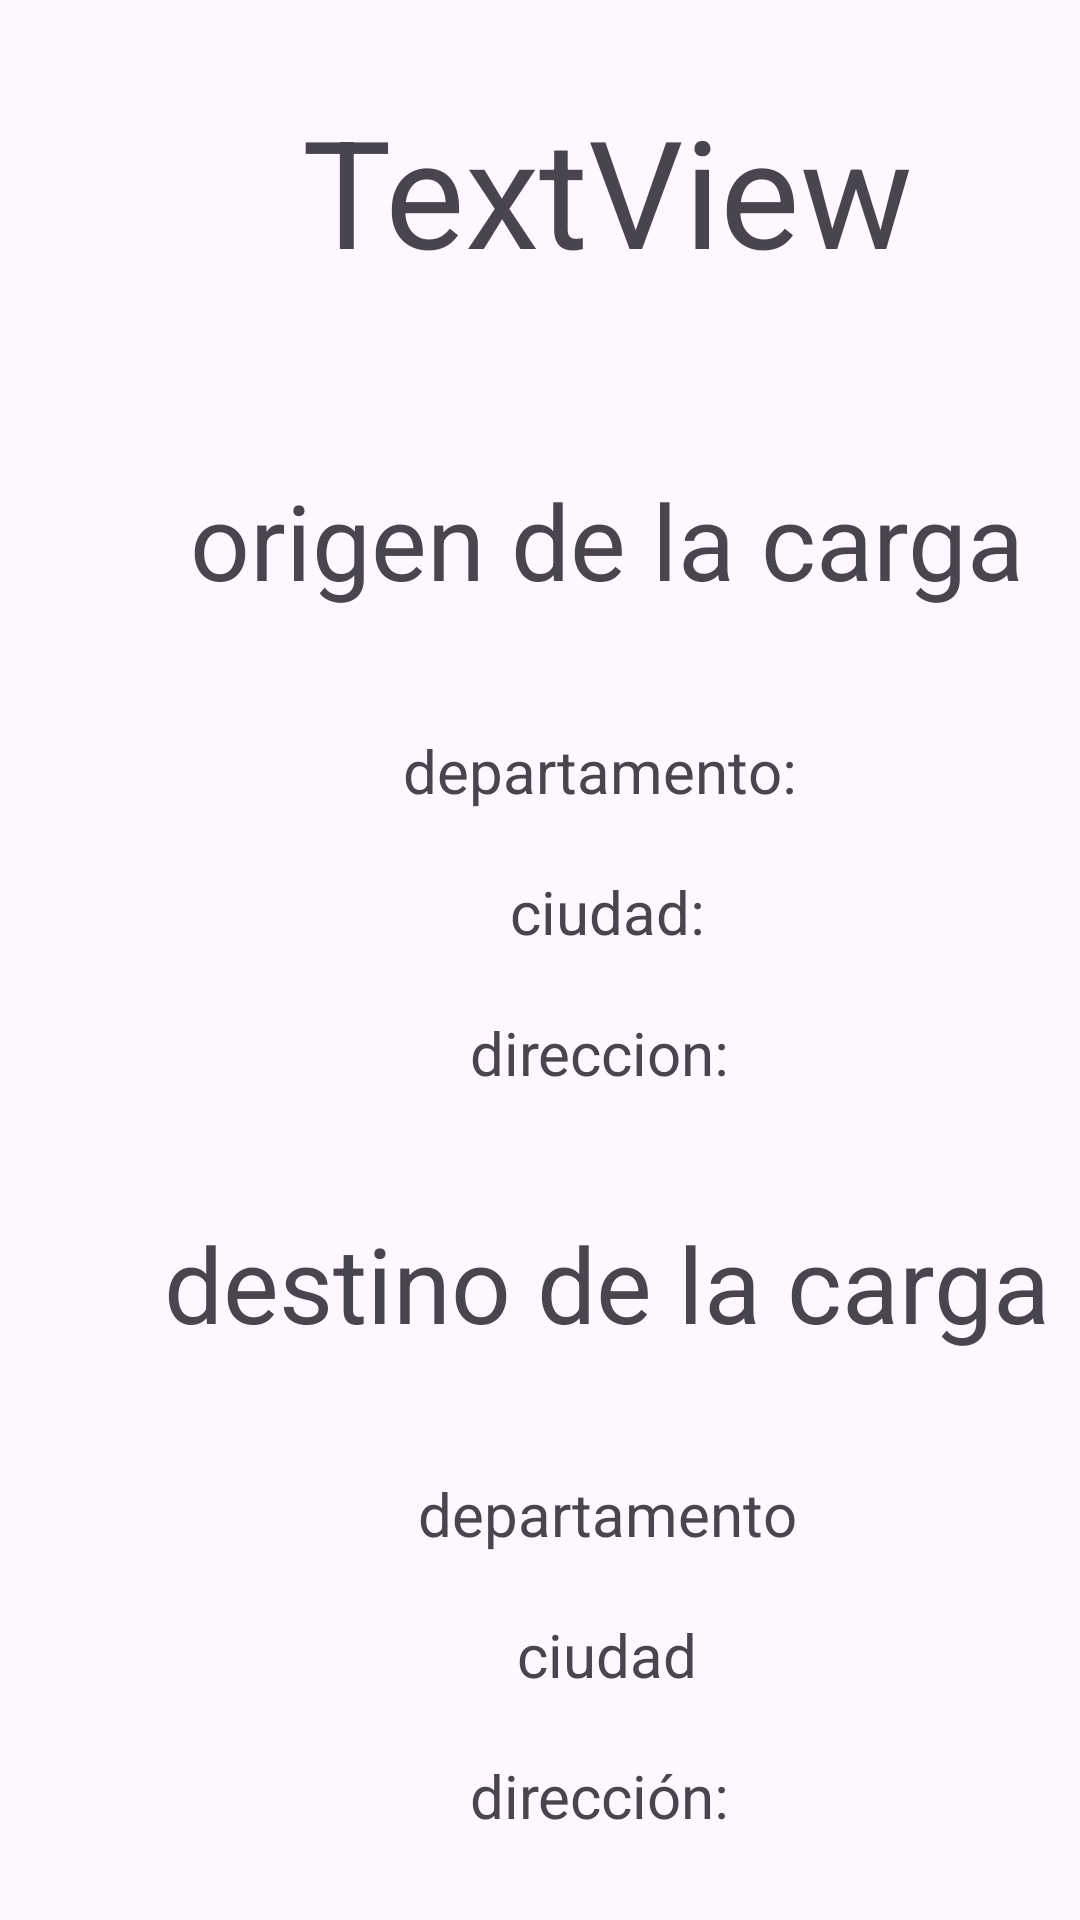

Produce the Android XML layout that renders to this screen, including the resource entries it uses.
<!-- AndroidManifest.xml: application theme Theme.Lego -->
<!-- res/layout/fragment_detalle_carga.xml -->
<?xml version="1.0" encoding="utf-8"?>
<FrameLayout xmlns:android="http://schemas.android.com/apk/res/android"
    xmlns:tools="http://schemas.android.com/tools"
    android:layout_width="match_parent"
    android:layout_height="match_parent"
    xmlns:app="http://schemas.android.com/apk/res-auto"
    tools:context=".DetalleCarga">

    <ScrollView
        android:layout_width="405dp"
        android:layout_height="735dp"
        app:layout_constraintBottom_toBottomOf="parent"
        app:layout_constraintEnd_toEndOf="parent"
        app:layout_constraintStart_toStartOf="parent"

        app:layout_constraintTop_toTopOf="parent">

        <LinearLayout
            android:layout_width="match_parent"
            android:layout_height="wrap_content"
            android:orientation="vertical">

            <TextView
                android:id="@+id/tituloC"
                android:layout_width="match_parent"
                android:layout_height="wrap_content"
                android:padding="30dp"
                android:text="TextView"
                android:textAlignment="center"
                android:textSize="50dp" />

            <TextView
                android:id="@+id/origen"
                android:layout_width="match_parent"
                android:layout_height="wrap_content"
                android:hint="origen del producto"
                android:padding="30dp"
                android:text="origen de la carga"

                android:textAlignment="center"
                android:textSize="35dp" />

            <TextView
                android:id="@+id/departamentoO"
                android:layout_width="match_parent"
                android:layout_height="wrap_content"
                android:padding="10dp"
                android:text="departamento: "
                android:textAlignment="center"
                android:textSize="20dp" />

            <TextView
                android:id="@+id/ciudadO"
                android:layout_width="match_parent"
                android:layout_height="wrap_content"
                android:padding="10dp"
                android:text="ciudad:"
                android:textAlignment="center"
                android:textSize="20dp" />

            <TextView
                android:id="@+id/direccionO"
                android:layout_width="match_parent"
                android:layout_height="wrap_content"
                android:padding="10dp"
                android:text="direccion: "
                android:textAlignment="center"
                android:textSize="20dp" />

            <TextView
                android:id="@+id/destino"
                android:layout_width="match_parent"
                android:layout_height="wrap_content"
                android:padding="30dp"
                android:text="destino de la carga"
                android:textAlignment="center"
                android:textSize="35dp" />

            <TextView
                android:id="@+id/departamentoD"
                android:layout_width="match_parent"
                android:layout_height="wrap_content"
                android:padding="10dp"
                android:text="departamento"
                android:textAlignment="center"
                android:textSize="20dp" />

            <TextView
                android:id="@+id/ciudadD"
                android:layout_width="match_parent"
                android:layout_height="wrap_content"
                android:padding="10dp"
                android:text="ciudad"
                android:textAlignment="center"
                android:textSize="20dp" />

            <TextView
                android:id="@+id/direccionD"
                android:layout_width="match_parent"
                android:layout_height="wrap_content"
                android:padding="10dp"
                android:text="dirección: "
                android:textAlignment="center"
                android:textSize="20dp" />

            <TextView
                android:id="@+id/caracteristicas"
                android:layout_width="match_parent"
                android:layout_height="wrap_content"
                android:padding="30dp"
                android:text="caracteristicas de carga"
                android:textAlignment="center"
                android:textSize="35dp" />

            <TextView
                android:id="@+id/tipoMerca"
                android:layout_width="match_parent"
                android:layout_height="wrap_content"
                android:padding="10dp"
                android:text="tipo de mercancia: "
                android:textAlignment="center"
                android:textSize="20dp" />

            <TextView
                android:id="@+id/altura"
                android:layout_width="match_parent"
                android:layout_height="wrap_content"
                android:padding="10dp"
                android:text="alto: "
                android:textAlignment="center"
                android:textSize="20dp" />

            <TextView
                android:id="@+id/anchura"
                android:layout_width="match_parent"
                android:layout_height="wrap_content"
                android:padding="10dp"
                android:text="ancho: "
                android:textAlignment="center"
                android:textSize="20dp" />

            <TextView
                android:id="@+id/largoC"
                android:layout_width="match_parent"
                android:layout_height="wrap_content"
                android:padding="10dp"
                android:text="largo: "
                android:textAlignment="center"
                android:textSize="20dp" />

            <TextView
                android:id="@+id/pesoC"
                android:layout_width="match_parent"
                android:layout_height="wrap_content"
                android:padding="10dp"
                android:text="peso: "
                android:textAlignment="center"
                android:textSize="20dp" />

            <TextView
                android:id="@+id/descripcion"
                android:layout_width="match_parent"
                android:layout_height="wrap_content"
                android:padding="10dp"
                android:text="descripcion: "
                android:textAlignment="center"
                android:textSize="20dp" />

            <TextView
                android:id="@+id/fechaHora"
                android:layout_width="match_parent"
                android:layout_height="wrap_content"
                android:padding="10dp"
                android:text="fecha y hora: "
                android:textAlignment="center"
                android:textSize="20dp" />

            <Button
                android:layout_width="147dp"
                android:layout_height="wrap_content"
                android:padding="10dp"
                android:shadowRadius="30"
                android:text="aceptar" />
        </LinearLayout>
    </ScrollView>

</FrameLayout>
<!-- resources referenced by this layout -->
<resources>
  <style name="Theme.Lego" parent="Base.Theme.Lego" />
  <style name="Base.Theme.Lego" parent="Theme.Material3.DayNight.NoActionBar">
          
          
      </style>
</resources>
